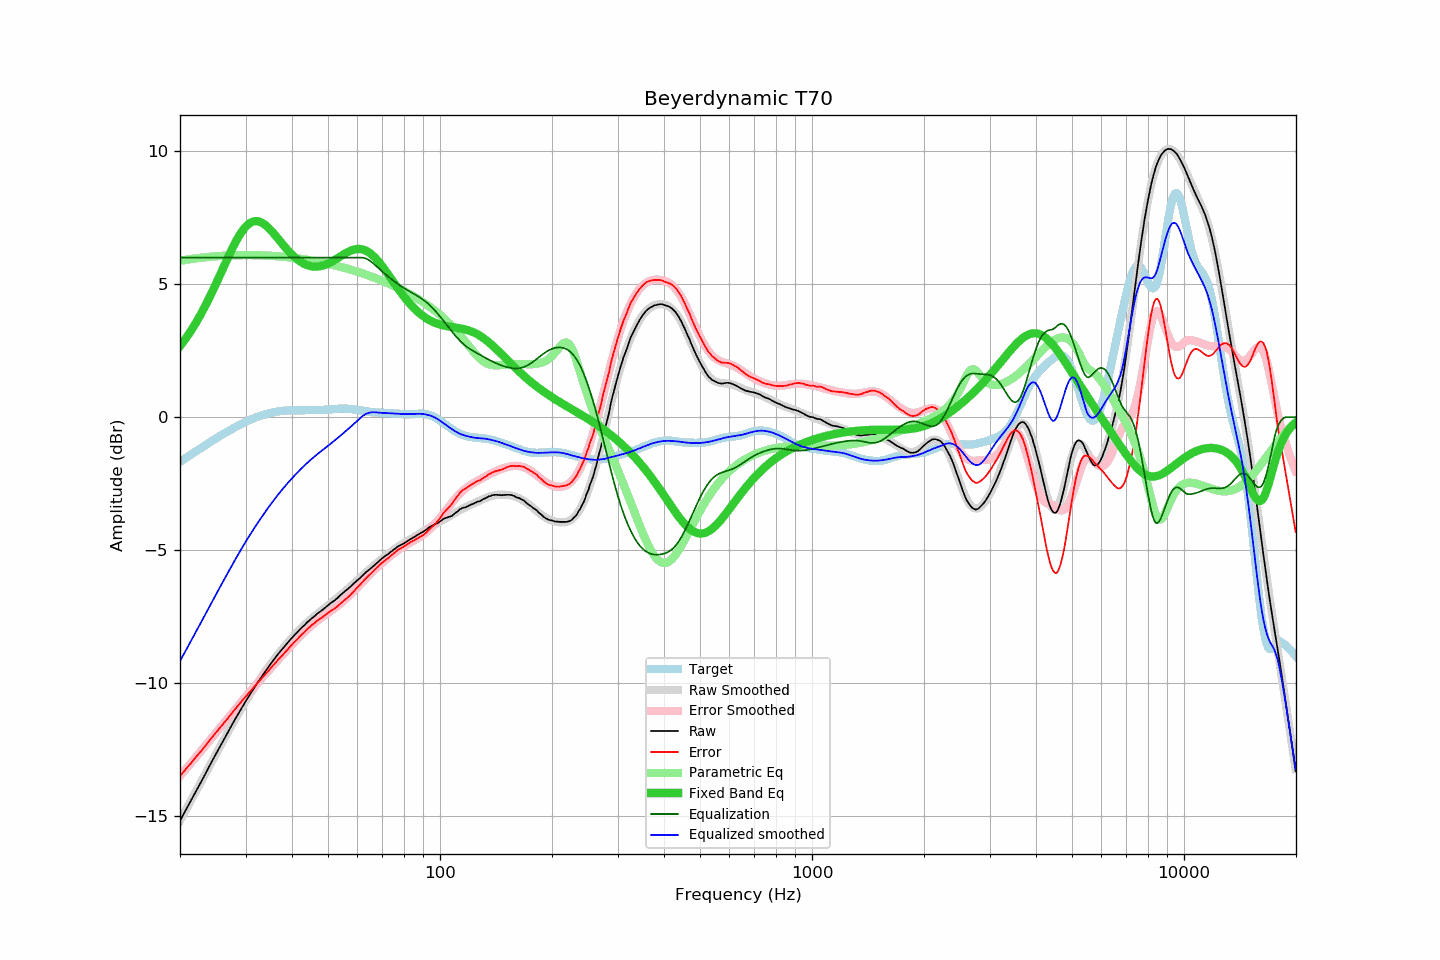

The file beside this chart, header and first rows:
frequency, raw, error, smoothed, error_smoothed, equalization, parametric_eq, equalized_raw, equalized_smoothed, target
20.00, -15.18, -13.49, -15.18, -13.49, 6.00, 2.67, -9.18, -9.18, -1.68
20.20, -15.07, -13.43, -15.07, -13.42, 6.00, 2.75, -9.07, -9.07, -1.64
20.40, -14.96, -13.35, -14.95, -13.35, 6.00, 2.83, -8.96, -8.95, -1.60
20.61, -14.84, -13.28, -14.84, -13.28, 6.00, 2.91, -8.84, -8.84, -1.56
20.81, -14.73, -13.21, -14.73, -13.21, 6.00, 3.00, -8.73, -8.73, -1.52
21.02, -14.62, -13.14, -14.62, -13.14, 6.00, 3.08, -8.62, -8.62, -1.48
21.23, -14.51, -13.07, -14.51, -13.07, 6.00, 3.17, -8.51, -8.51, -1.44
21.44, -14.40, -13.00, -14.40, -12.99, 6.00, 3.27, -8.40, -8.40, -1.40
21.66, -14.29, -12.93, -14.29, -12.92, 6.00, 3.36, -8.29, -8.29, -1.36
21.87, -14.17, -12.85, -14.17, -12.85, 6.00, 3.46, -8.17, -8.17, -1.32
22.09, -14.06, -12.78, -14.06, -12.78, 6.00, 3.56, -8.06, -8.06, -1.28
22.31, -13.95, -12.70, -13.95, -12.71, 6.00, 3.66, -7.95, -7.95, -1.24
22.54, -13.84, -12.64, -13.84, -12.63, 6.00, 3.77, -7.84, -7.84, -1.20
22.76, -13.73, -12.56, -13.72, -12.56, 6.00, 3.88, -7.73, -7.72, -1.16
22.99, -13.62, -12.49, -13.61, -12.48, 6.00, 3.99, -7.62, -7.61, -1.12
23.22, -13.50, -12.41, -13.50, -12.41, 6.00, 4.10, -7.50, -7.50, -1.09
23.45, -13.39, -12.34, -13.38, -12.34, 6.00, 4.22, -7.39, -7.38, -1.05
23.69, -13.27, -12.26, -13.27, -12.26, 6.00, 4.34, -7.27, -7.27, -1.01
23.92, -13.16, -12.19, -13.16, -12.19, 6.00, 4.46, -7.16, -7.16, -0.97
24.16, -13.04, -12.11, -13.05, -12.11, 6.00, 4.58, -7.04, -7.05, -0.93
24.40, -12.93, -12.04, -12.93, -12.04, 6.00, 4.71, -6.93, -6.93, -0.89
24.65, -12.82, -11.97, -12.82, -11.97, 6.00, 4.83, -6.82, -6.82, -0.85
24.89, -12.71, -11.89, -12.71, -11.89, 6.00, 4.96, -6.71, -6.71, -0.82
25.14, -12.60, -11.82, -12.60, -11.82, 6.00, 5.09, -6.60, -6.60, -0.78
25.39, -12.49, -11.75, -12.49, -11.75, 6.00, 5.23, -6.49, -6.49, -0.74
25.65, -12.38, -11.68, -12.38, -11.67, 6.00, 5.36, -6.38, -6.38, -0.70
25.91, -12.27, -11.60, -12.27, -11.60, 6.00, 5.49, -6.27, -6.27, -0.67
26.16, -12.16, -11.53, -12.16, -11.52, 6.00, 5.63, -6.16, -6.16, -0.63
26.43, -12.05, -11.46, -12.05, -11.45, 6.00, 5.76, -6.05, -6.05, -0.59
26.69, -11.94, -11.38, -11.94, -11.38, 6.00, 5.89, -5.94, -5.94, -0.56
26.96, -11.83, -11.31, -11.83, -11.30, 6.00, 6.02, -5.83, -5.83, -0.52
27.23, -11.72, -11.23, -11.72, -11.23, 6.00, 6.15, -5.72, -5.72, -0.49
27.50, -11.61, -11.15, -11.61, -11.15, 6.00, 6.28, -5.61, -5.61, -0.46
27.77, -11.50, -11.07, -11.50, -11.08, 6.00, 6.40, -5.50, -5.50, -0.42
28.05, -11.39, -11.00, -11.39, -11.00, 6.00, 6.52, -5.39, -5.39, -0.39
28.33, -11.29, -10.93, -11.29, -10.93, 6.00, 6.63, -5.29, -5.29, -0.36
28.62, -11.18, -10.85, -11.18, -10.86, 6.00, 6.74, -5.18, -5.18, -0.33
28.90, -11.08, -10.78, -11.08, -10.78, 6.00, 6.84, -5.08, -5.08, -0.29
29.19, -10.97, -10.71, -10.97, -10.71, 6.00, 6.93, -4.97, -4.97, -0.26
29.48, -10.87, -10.64, -10.87, -10.64, 6.00, 7.02, -4.87, -4.87, -0.23
29.78, -10.77, -10.57, -10.77, -10.57, 6.00, 7.10, -4.77, -4.77, -0.20
30.08, -10.67, -10.50, -10.67, -10.50, 6.00, 7.17, -4.67, -4.67, -0.17
30.38, -10.57, -10.43, -10.57, -10.43, 6.00, 7.23, -4.57, -4.57, -0.14
30.68, -10.48, -10.36, -10.48, -10.36, 6.00, 7.28, -4.48, -4.48, -0.12
30.99, -10.38, -10.29, -10.38, -10.29, 6.00, 7.32, -4.38, -4.38, -0.09
31.30, -10.29, -10.23, -10.29, -10.22, 6.00, 7.35, -4.29, -4.29, -0.06
31.61, -10.20, -10.16, -10.19, -10.15, 6.00, 7.36, -4.20, -4.19, -0.04
31.93, -10.10, -10.08, -10.10, -10.08, 6.00, 7.37, -4.10, -4.10, -0.02
32.24, -10.01, -10.01, -10.01, -10.02, 6.00, 7.37, -4.01, -4.01, 0.01
32.57, -9.92, -9.95, -9.92, -9.95, 6.00, 7.36, -3.92, -3.92, 0.03
32.89, -9.83, -9.88, -9.83, -9.88, 6.00, 7.34, -3.83, -3.83, 0.05
33.22, -9.74, -9.81, -9.74, -9.81, 6.00, 7.31, -3.74, -3.74, 0.07
33.55, -9.66, -9.75, -9.65, -9.74, 6.00, 7.27, -3.66, -3.65, 0.09
33.89, -9.57, -9.68, -9.57, -9.67, 6.00, 7.23, -3.57, -3.57, 0.11
34.23, -9.48, -9.60, -9.48, -9.60, 6.00, 7.18, -3.48, -3.48, 0.12
34.57, -9.40, -9.54, -9.40, -9.54, 6.00, 7.12, -3.40, -3.40, 0.14
34.92, -9.31, -9.47, -9.31, -9.47, 6.00, 7.06, -3.31, -3.31, 0.16
35.27, -9.23, -9.40, -9.23, -9.40, 6.00, 7.00, -3.23, -3.23, 0.17
35.62, -9.15, -9.33, -9.15, -9.33, 6.00, 6.93, -3.15, -3.15, 0.18
35.97, -9.07, -9.26, -9.07, -9.26, 6.00, 6.86, -3.07, -3.07, 0.19
... 635 more rows
